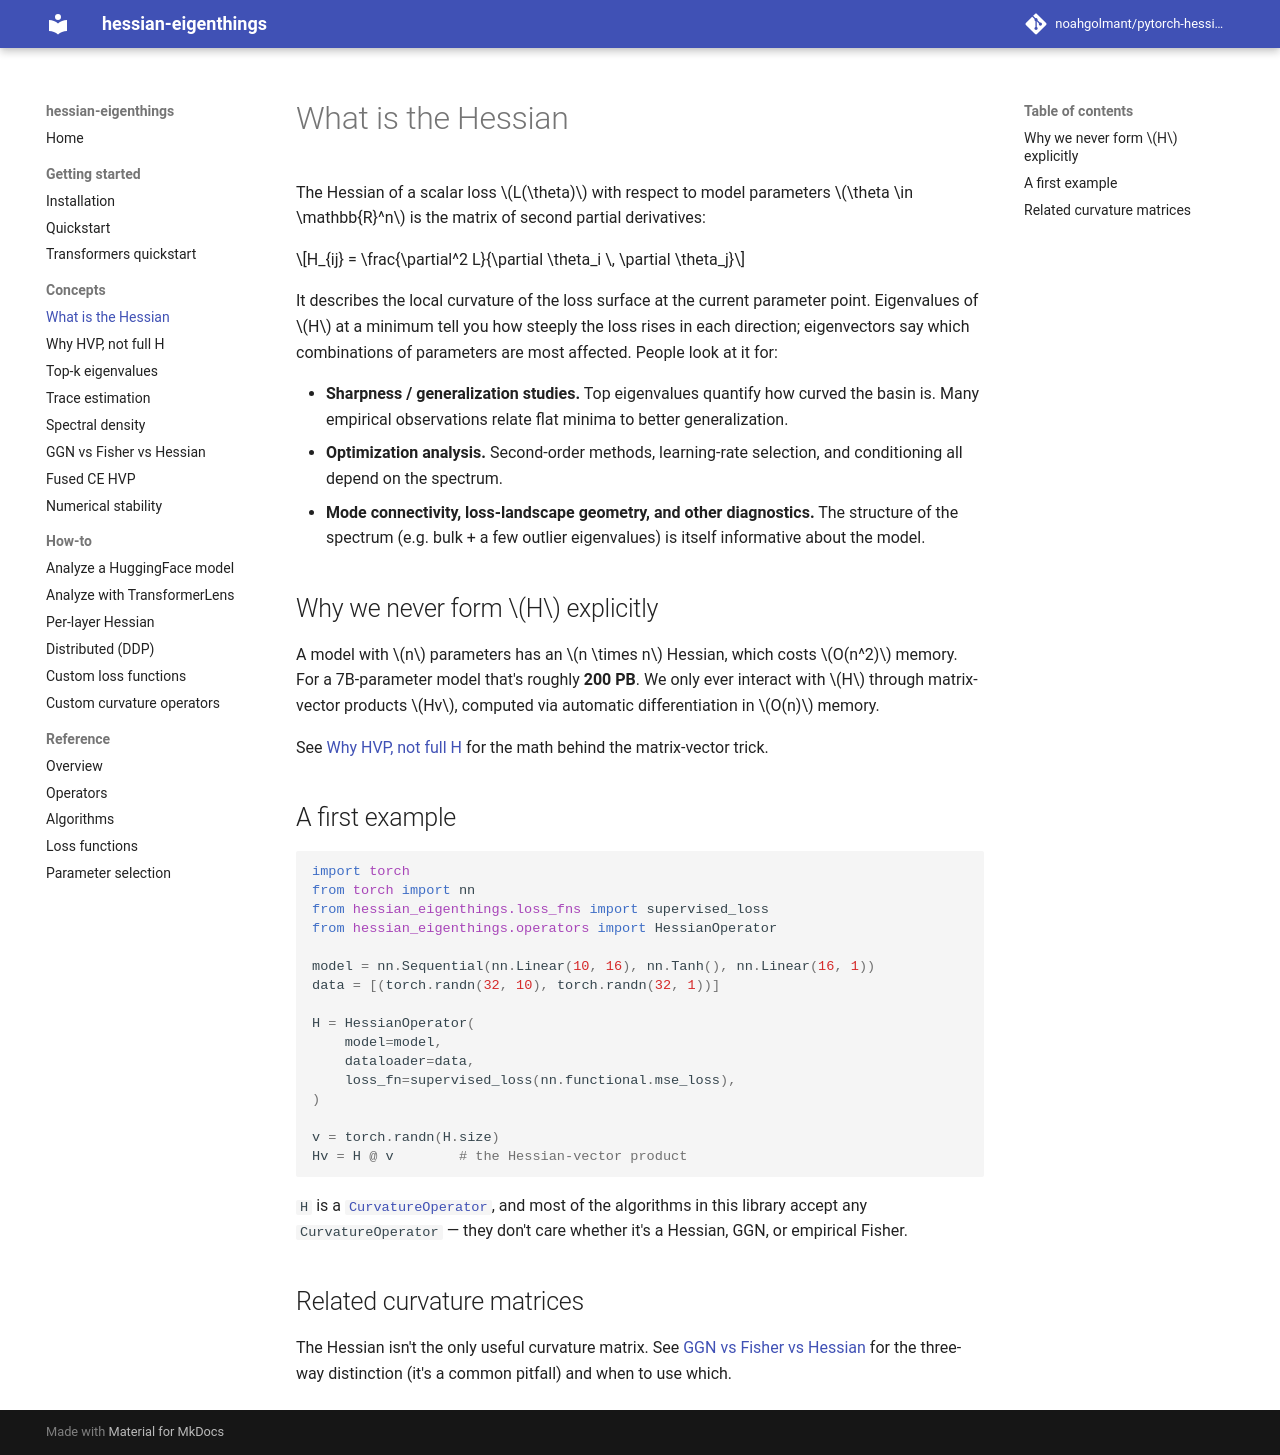

repository: noahgolmant/pytorch-hessian-eigenthings · page: concepts/what-is-the-hessian/index.html · generator: mkdocs

# What is the Hessian

The Hessian of a scalar loss $L(\theta)$ with respect to model parameters $\theta \in \mathbb{R}^n$ is the matrix of second partial derivatives:

$$H_{ij} = \frac{\partial^2 L}{\partial \theta_i \, \partial \theta_j}$$

It describes the local curvature of the loss surface at the current parameter point. Eigenvalues of $H$ at a minimum tell you how steeply the loss rises in each direction; eigenvectors say which combinations of parameters are most affected. People look at it for:

- **Sharpness / generalization studies.** Top eigenvalues quantify how curved the basin is. Many empirical observations relate flat minima to better generalization.
- **Optimization analysis.** Second-order methods, learning-rate selection, and conditioning all depend on the spectrum.
- **Mode connectivity, loss-landscape geometry, and other diagnostics.** The structure of the spectrum (e.g. bulk + a few outlier eigenvalues) is itself informative about the model.

## Why we never form $H$ explicitly

A model with $n$ parameters has an $n \times n$ Hessian, which costs $O(n^2)$ memory. For a 7B-parameter model that's roughly **200 PB**. We only ever interact with $H$ through matrix-vector products $Hv$, computed via automatic differentiation in $O(n)$ memory.

See [Why HVP, not full H](why-hvp-not-full-h.md) for the math behind the matrix-vector trick.

## A first example

```python
import torch
from torch import nn
from hessian_eigenthings.loss_fns import supervised_loss
from hessian_eigenthings.operators import HessianOperator

model = nn.Sequential(nn.Linear(10, 16), nn.Tanh(), nn.Linear(16, 1))
data = [(torch.randn(32, 10), torch.randn(32, 1))]

H = HessianOperator(
    model=model,
    dataloader=data,
    loss_fn=supervised_loss(nn.functional.mse_loss),
)

v = torch.randn(H.size)
Hv = H @ v        # the Hessian-vector product
```

`H` is a [`CurvatureOperator`](../reference/api.md), and most of the algorithms in this library accept any `CurvatureOperator` — they don't care whether it's a Hessian, GGN, or empirical Fisher.

## Related curvature matrices

The Hessian isn't the only useful curvature matrix. See [GGN vs Fisher vs Hessian](ggn-vs-fisher-vs-hessian.md) for the three-way distinction (it's a common pitfall) and when to use which.
